Run: headless pygame with SDL's dummy video driver; simulated clock (each Clock.tick advances the game by its frame time, no real sleeping); random seed 0; keys injected as events and as key.get_pressed() state; mouse plan: one left click at the window centre at the start of phase 2, then a move to the lower-right quarter at the start of phase 3.
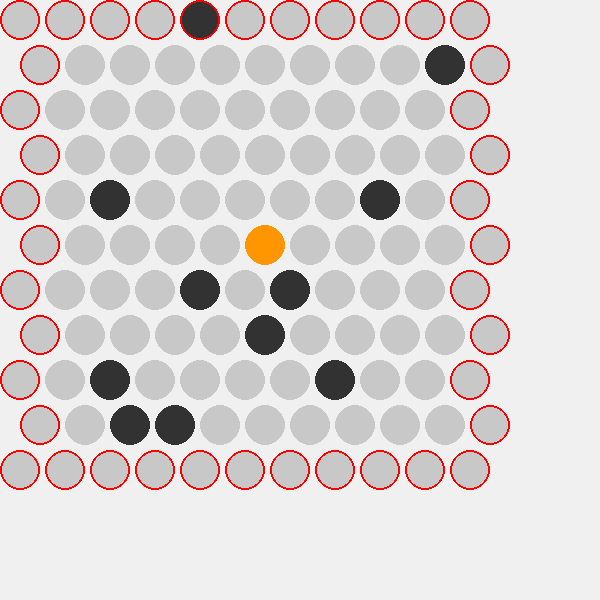
Frame 1 of 4 · flips 1–60 · no input
Frame 2 of 4 · flips 61–180 · clicked the window centre · tapped SPACE, RETURN · held RIGHT (→), D · screen unchanged from frame 1, image omitted
Frame 3 of 4 · flips 181–300 · moved the mouse to the lower-right quarter · held DOWN (↓), S · screen unchanged from frame 2, image omitted
Frame 4 of 4 · flips 301–420 · held LEFT (←), A, UP (↑), W · screen unchanged from frame 3, image omitted

The pygame program that drew these frames:

import pygame
import sys
import random
from collections import deque

largura, altura = 600, 600
linhas, colunas = 11, 11
tamanho = 40
margem = 5

fundo = (240, 240, 240)
livre = (200, 200, 200)
bloqueado = (50, 50, 50)
gato = (255, 150, 0)
borda = (255, 0, 0)
TEXTO = (20, 20, 20)

pygame.init()
FONTE = pygame.font.SysFont("arial", 32, bold=True)

def criaTabuleiro():
    tabuleiro = [[0 for _ in range(colunas)] for _ in range(linhas)]
    gato = (linhas//2, colunas//2)
    tabuleiro[gato[0]][gato[1]] = 2

    numBloqueios = (linhas*colunas)//11
    bloqueados = 0
    while bloqueados < numBloqueios:
        i = random.randint(0, linhas-1)
        j = random.randint(0, colunas-1)
        if tabuleiro[i][j] == 0:
            tabuleiro[i][j] = 1
            bloqueados += 1

    return tabuleiro, gato

def movimentosValidos(pos, tab):
    i, j = pos
    moves = []
    if i%2 == 0:
        direcoes = [(-1,0), (0,-1), (1,0), (0,1)]
    else:
        direcoes = [(-1,0), (0,-1), (1,0), (0,1)]
    for di, dj in direcoes:
        ni, nj = i+di, j+dj
        if 0 <= ni < linhas and 0 <= nj < colunas and tab[ni][nj] == 0:
            moves.append((ni, nj))
    return moves

def gatoGanhou(pos):
    i, j = pos
    return i == 0 or i == linhas-1 or j == 0 or j == colunas-1

def jogadorGanhou(pos, tab):
    return len(movimentosValidos(pos, tab)) == 0

def menorDistanciaBorda(tab, start):
    visitado = set([start])
    fila = deque([(start, 0)])
    while fila:
        (i, j), dist = fila.popleft()
        if i == 0 or j == 0 or i == linhas-1 or j == colunas-1:
            return dist
        for ni, nj in movimentosValidos((i, j), tab):
            if (ni, nj) not in visitado:
                visitado.add((ni, nj))
                fila.append(((ni, nj), dist+1))
    return None  #sem caminho

def avaliar_estado(tab, pos):
    dist = menorDistanciaBorda(tab, pos)
    if dist is None:
        return 1000  #gato preso
    return -dist    #menor distância é melhor pro gato

def minimax(tab, pos, prof, maximizando):
    if gatoGanhou(pos):
        return 1000 if maximizando else -1000
    if jogadorGanhou(pos, tab):
        return -1000 if maximizando else 1000
    if prof == 0:
        return avaliar_estado(tab, pos)

    if maximizando: 
        melhor = -9999
        for mov in movimentosValidos(pos, tab):
            val = minimax(tab, mov, prof-1, False)
            melhor = max(melhor, val)
        return melhor
    else:
        melhor = 9999
        for i in range(linhas):
            for j in range(colunas):
                if tab[i][j] == 0:
                    tab[i][j] = 1
                    val = minimax(tab, pos, prof-1, True)
                    tab[i][j] = 0
                    melhor = min(melhor, val)
        return melhor

def melhorMovimento(tab, pos):
    melhor = -9999
    escolha = None
    for mov in movimentosValidos(pos, tab):
        val = minimax(tab, mov, 2, False) 
        if val > melhor:
            melhor = val
            escolha = mov
    return escolha

def desenhaTabuleiro(tela, tab, mensagem=None):
    tela.fill(fundo)
    for i in range(linhas):
        for j in range(colunas):
            x = j*(tamanho + margem) + (i%2)*(tamanho//2)
            y = i*(tamanho + margem)
            cor = livre
            if tab[i][j] == 1:
                cor = bloqueado
            elif tab[i][j] == 2:
                cor = gato
            pygame.draw.circle(tela, cor, (x+tamanho//2, y+tamanho//2), tamanho//2)
            if i == 0 or j == 0 or i == linhas-1 or j == colunas-1:
                pygame.draw.circle(tela, borda, (x+tamanho//2, y+tamanho//2), tamanho//2, 2)

    if mensagem:
        texto = FONTE.render(mensagem, True, TEXTO)
        tela.blit(texto, (largura//2 - texto.get_width()//2, altura-50))

def main():
    tela = pygame.display.set_mode((largura, altura))
    pygame.display.set_caption("Prenda o gato")

    tabuleiro, gato = criaTabuleiro()
    turnoJogador = True
    fim = False
    mensagem = None

    clock = pygame.time.Clock()

    while True:
        for evento in pygame.event.get():
            if evento.type == pygame.QUIT:
                pygame.quit()
                sys.exit()

            if evento.type == pygame.KEYDOWN:
                if evento.key == pygame.K_r:  #reiniciar
                    tabuleiro, gato = criaTabuleiro()
                    turnoJogador = True
                    fim = False
                    mensagem = None

            if evento.type == pygame.MOUSEBUTTONDOWN and turnoJogador and not fim:
                mx, my = pygame.mouse.get_pos()
                for i in range(linhas):
                    for j in range(colunas):
                        x = j*(tamanho + margem) + (i%2)*(tamanho//2)
                        y = i*(tamanho + margem)
                        rect = pygame.Rect(x, y, tamanho, tamanho)
                        if rect.collidepoint(mx, my) and tabuleiro[i][j] == 0:
                            tabuleiro[i][j] = 1
                            turnoJogador = False

        if not turnoJogador and not fim:
            mov = melhorMovimento(tabuleiro, gato)
            if mov:
                tabuleiro[gato[0]][gato[1]] = 0
                gato = mov
                tabuleiro[gato[0]][gato[1]] = 2

            if gatoGanhou(gato):
                mensagem = "O gato venceu! (R para reiniciar)"
                fim = True
            elif jogadorGanhou(gato, tabuleiro):
                mensagem = "Você venceu! (R para reiniciar)"
                fim = True
            else:
                turnoJogador = True

        desenhaTabuleiro(tela, tabuleiro, mensagem)
        pygame.display.flip()
        clock.tick(30)

if __name__ == "__main__":
    main()
